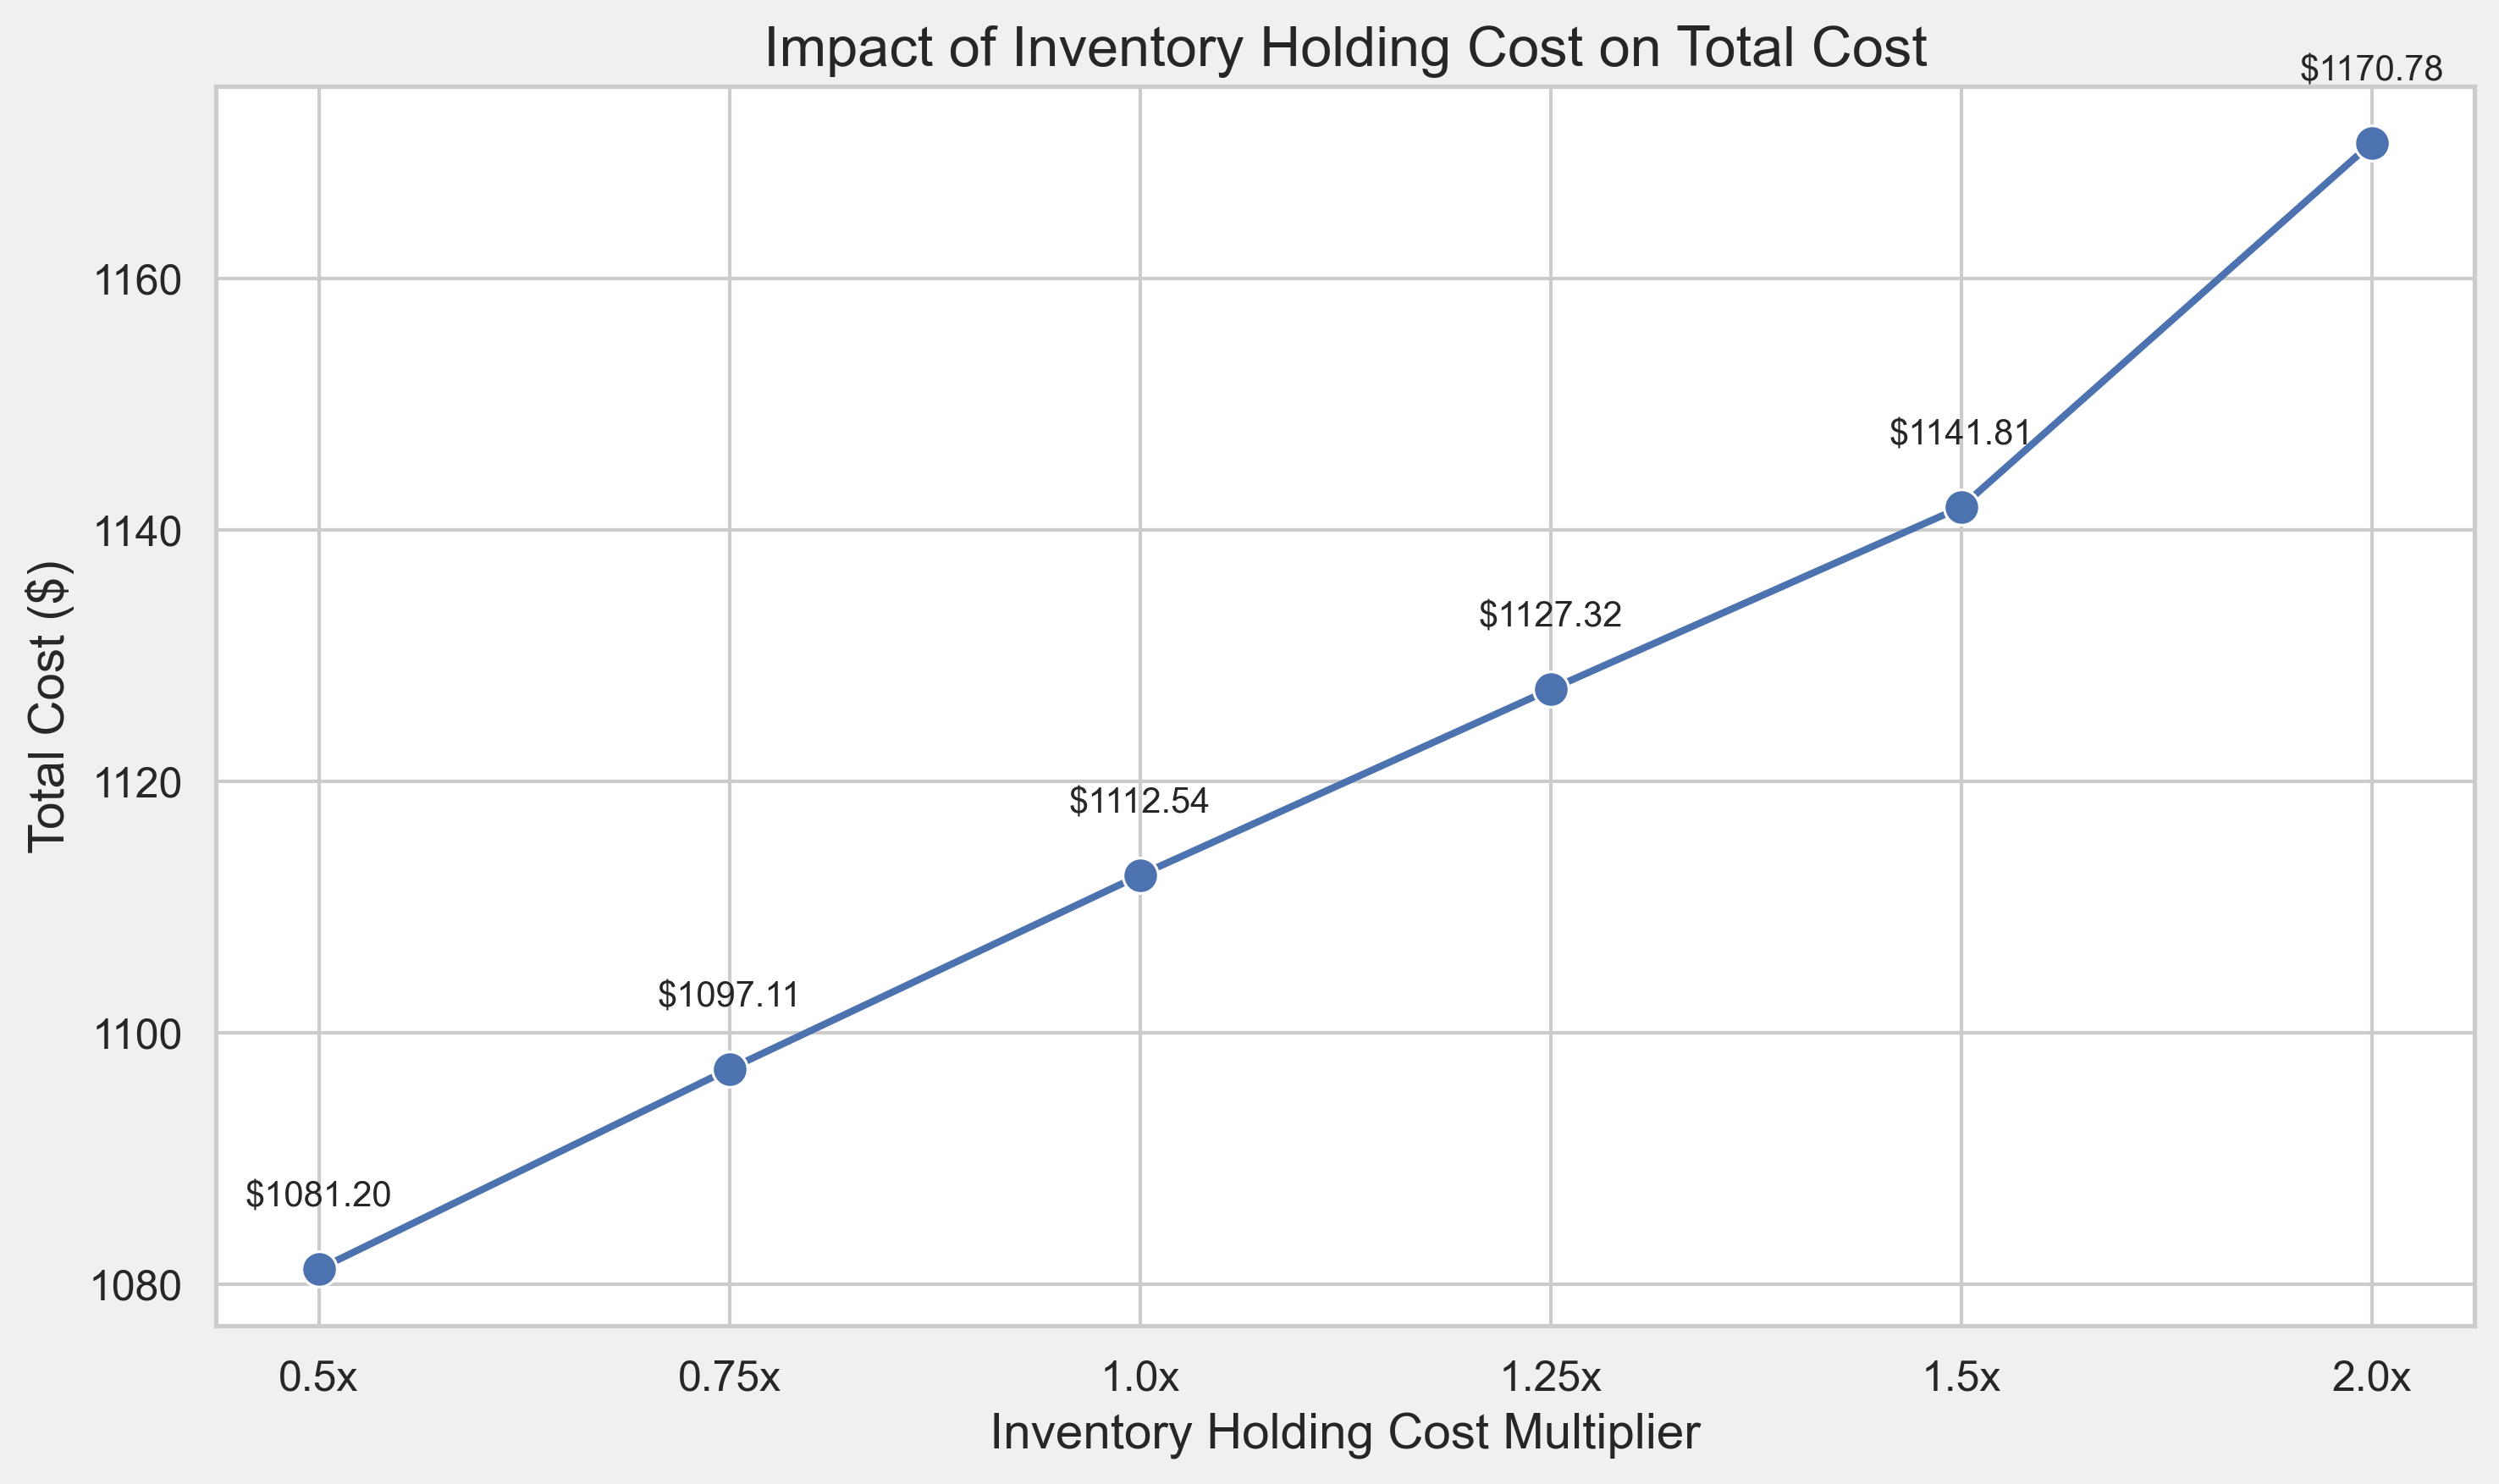

Source data for this figure (header and first rows):
Holding Cost Multiplier, Total Cost, Multiplier Label
0.5, 1081, 0.5x
0.75, 1097, 0.75x
1.0, 1113, 1.0x
1.25, 1127, 1.25x
1.5, 1142, 1.5x
2.0, 1171, 2.0x
